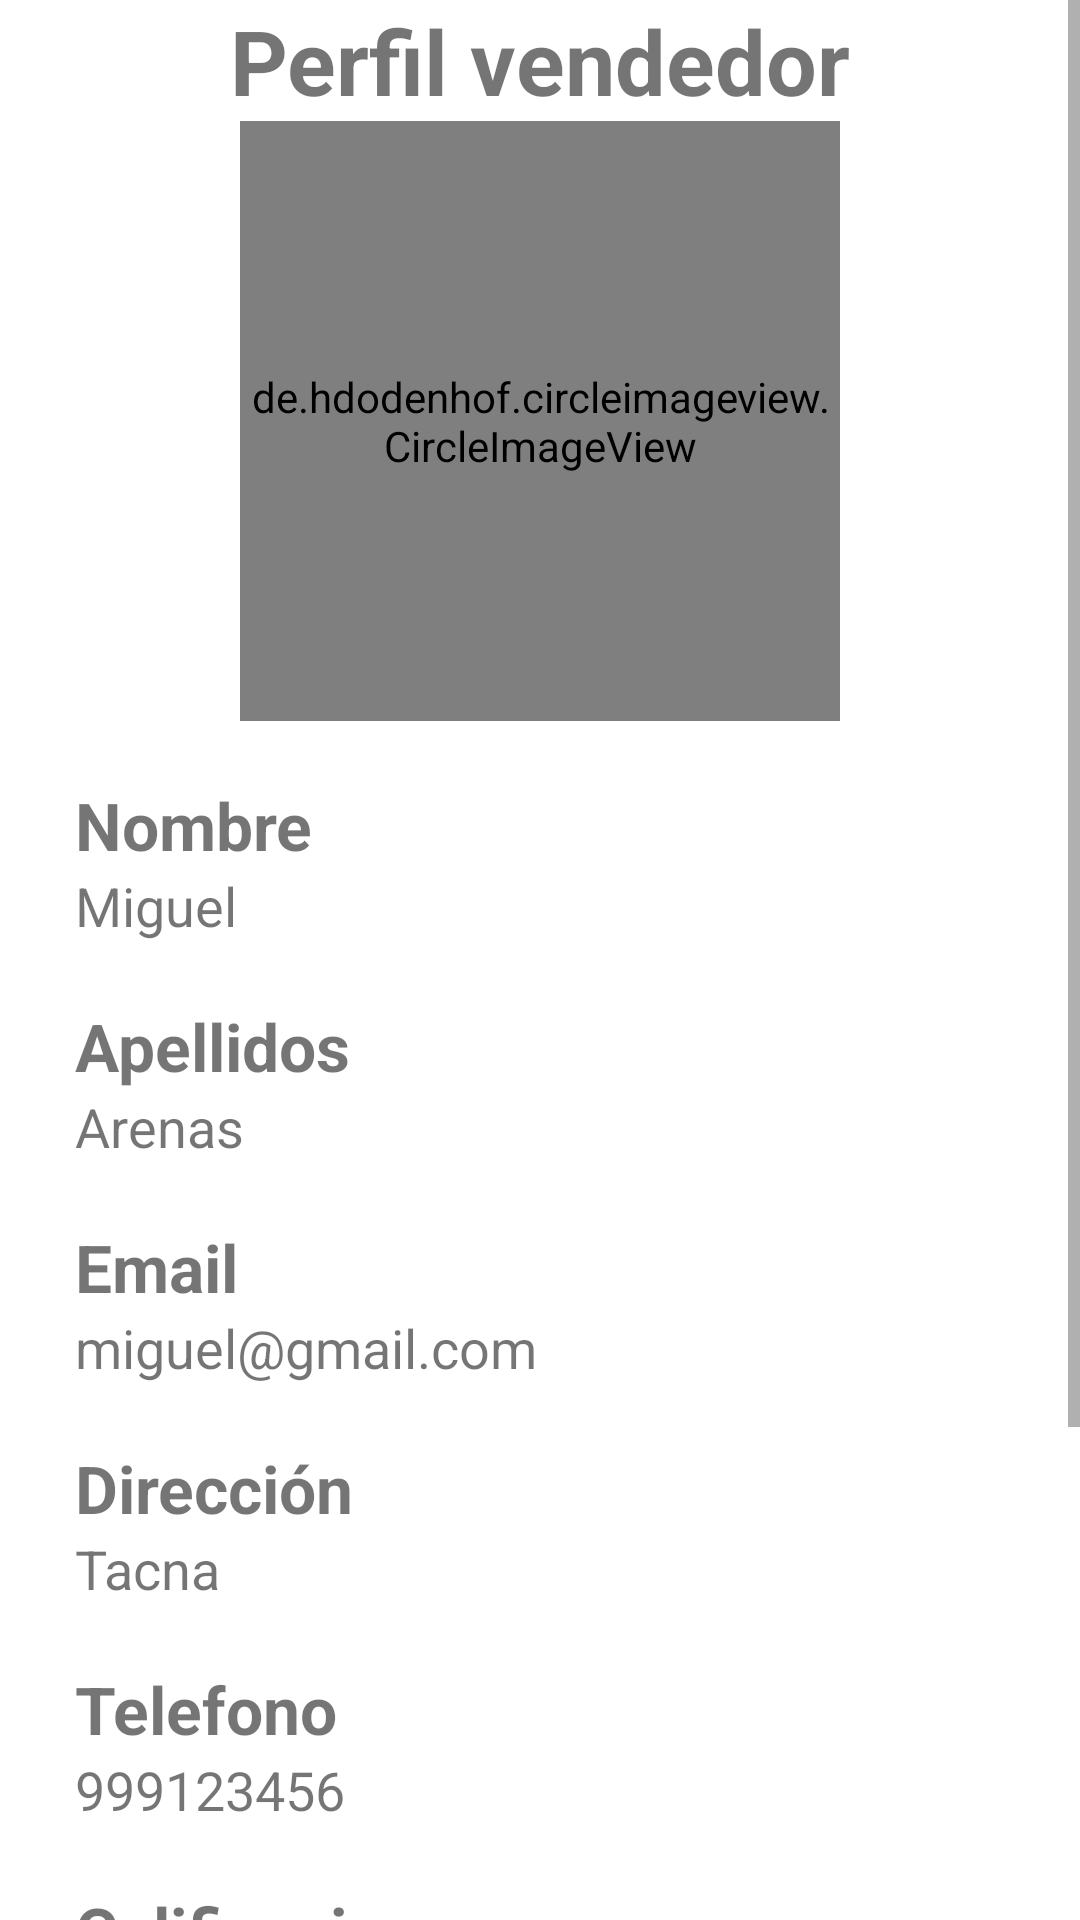

Write the Android layout XML for this screen, with the resource values it uses.
<!-- AndroidManifest.xml: application theme Theme.CompraAgro -->
<!-- res/layout/activity_profile.xml -->
<?xml version="1.0" encoding="utf-8"?>
<ScrollView xmlns:android="http://schemas.android.com/apk/res/android"
    xmlns:app="http://schemas.android.com/apk/res-auto"
    xmlns:tools="http://schemas.android.com/tools"
    android:layout_width="match_parent"
    android:layout_height="match_parent"
    tools:context=".ProfileActivity">
    <LinearLayout
        android:layout_width="match_parent"
        android:layout_height="wrap_content"
        android:orientation="vertical"
        android:paddingStart="25dp"
        android:paddingBottom="25dp"
        android:paddingEnd="25dp">

        <TextView
            android:id="@+id/tvTipoUsuario"
            android:layout_width="wrap_content"
            android:layout_height="wrap_content"
            android:text="Perfil vendedor"
            android:layout_gravity="center"
            android:textSize="30sp"
            android:textStyle="bold"/>

        <de.hdodenhof.circleimageview.CircleImageView
            android:id="@+id/profile_image"
            android:layout_width="200dp"
            android:layout_height="200dp"
            android:src="@drawable/profile"
            app:civ_border_width="2dp"
            android:layout_gravity="center_horizontal"
            app:civ_border_color="#FF000000"/>

        <TextView
            android:layout_width="wrap_content"
            android:layout_height="wrap_content"
            android:text="Nombre"
            android:textStyle="bold"
            android:layout_marginTop="20dp"
            android:textSize="22sp"/>

        <TextView
            android:id="@+id/tvNombres"
            android:layout_width="wrap_content"
            android:layout_height="wrap_content"
            android:text="Miguel"
            android:textSize="18sp"/>

        <TextView
            android:layout_width="wrap_content"
            android:layout_height="wrap_content"
            android:text="Apellidos"
            android:textStyle="bold"
            android:layout_marginTop="20dp"
            android:textSize="22sp"/>

        <TextView
            android:id="@+id/tvApellidos"
            android:layout_width="wrap_content"
            android:layout_height="wrap_content"
            android:text="Arenas"
            android:textSize="18sp"/>

        <TextView
            android:layout_width="wrap_content"
            android:layout_height="wrap_content"
            android:text="Email"
            android:textStyle="bold"
            android:layout_marginTop="20dp"
            android:textSize="22sp"/>

        <TextView
            android:id="@+id/tvEmail"
            android:layout_width="wrap_content"
            android:layout_height="wrap_content"
            android:text="miguel@gmail.com"
            android:textSize="18sp"/>

        <TextView
            android:layout_width="wrap_content"
            android:layout_height="wrap_content"
            android:text="Dirección"
            android:textStyle="bold"
            android:layout_marginTop="20dp"
            android:textSize="22sp"/>

        <TextView
            android:id="@+id/tvDepartamento"
            android:layout_width="wrap_content"
            android:layout_height="wrap_content"
            android:text="Tacna"
            android:textSize="18sp"/>

        <TextView
            android:layout_width="wrap_content"
            android:layout_height="wrap_content"
            android:text="Telefono"
            android:textStyle="bold"
            android:layout_marginTop="20dp"
            android:textSize="22sp"/>

        <TextView
            android:id="@+id/tvTelefono"
            android:layout_width="wrap_content"
            android:layout_height="wrap_content"
            android:text="999123456"
            android:textSize="18sp"/>

        <TextView
            android:layout_width="wrap_content"
            android:layout_height="wrap_content"
            android:text="Calificacion"
            android:textStyle="bold"
            android:layout_marginTop="20dp"
            android:textSize="22sp"/>


        <RatingBar
            android:id="@+id/tvStars"
            android:layout_width="wrap_content"
            android:layout_height="wrap_content"
            android:numStars="5"
            android:rating="4"
            android:stepSize="0.1"
            />

        <TextView
            android:layout_width="wrap_content"
            android:layout_height="wrap_content"
            android:text="Comentarios"
            android:textStyle="bold"
            android:layout_marginTop="20dp"
            android:textSize="22sp"/>

        <androidx.recyclerview.widget.RecyclerView
            android:id="@+id/rvCommentary"
            android:layout_width="match_parent"
            android:layout_height="wrap_content"/>

        <Button
            android:layout_marginTop="24dp"
            android:id="@+id/btnAddCommentary"
            android:layout_width="wrap_content"
            android:layout_height="wrap_content"
            android:text="Agregar comentario"
            android:background="@drawable/round_edges"
            android:layout_gravity="center_horizontal"/>

    </LinearLayout>

</ScrollView>
<!-- resources referenced by this layout -->
<resources>
  <!-- drawable profile: png bitmap (drawable, 87230 bytes) -->
  <!-- drawable round_edges (drawable) -->
  <?xml version="1.0" encoding="utf-8"?>
  <shape xmlns:android="http://schemas.android.com/apk/res/android" android:shape="rectangle">
      <solid android:color="@color/color_launch"/>
      <corners android:radius="25dp"/>
      <gradient
          android:angle="0"
          android:startColor="@color/teal_700"
          android:endColor="@color/teal_200"/>
      <padding
          android:bottom="10dp"
          android:top="10dp"
          android:right="20dp"
          android:left="20dp"/>
  </shape>
  <style name="Theme.CompraAgro" parent="Theme.MaterialComponents.DayNight.NoActionBar">
          
          <item name="colorPrimary">#87E360</item>
          <item name="colorPrimaryDark">#5BC137</item>
          <item name="colorAccent">#FFD500</item>
          <item name="colorPrimaryVariant">@color/purple_700</item>
          <item name="colorOnPrimary">@color/white</item>
          
          <item name="colorSecondary">@color/teal_200</item>
          <item name="colorSecondaryVariant">@color/teal_700</item>
          <item name="colorOnSecondary">@color/black</item>
          
          <item name="android:statusBarColor" tools:targetApi="l">?attr/colorPrimaryVariant</item>
          
      </style>
  <color name="color_launch">#62BA16</color>
  <color name="teal_700">#FF018786</color>
  <color name="teal_200">#FF03DAC5</color>
  <color name="purple_700">#FF3700B3</color>
  <color name="white">#FFFFFFFF</color>
  <color name="black">#FF000000</color>
</resources>
